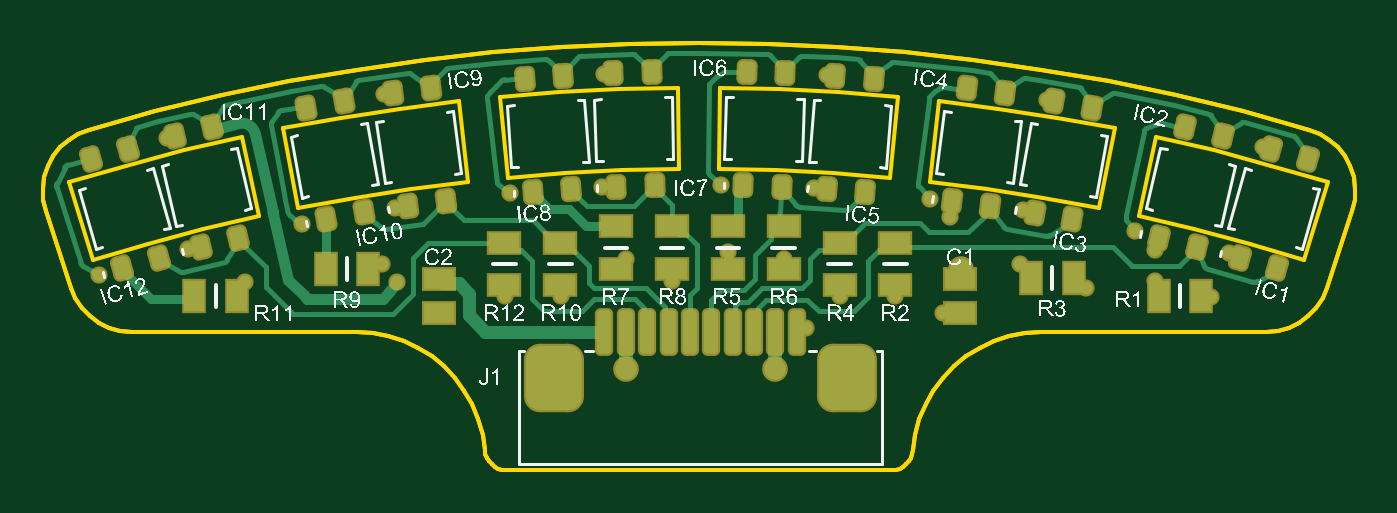
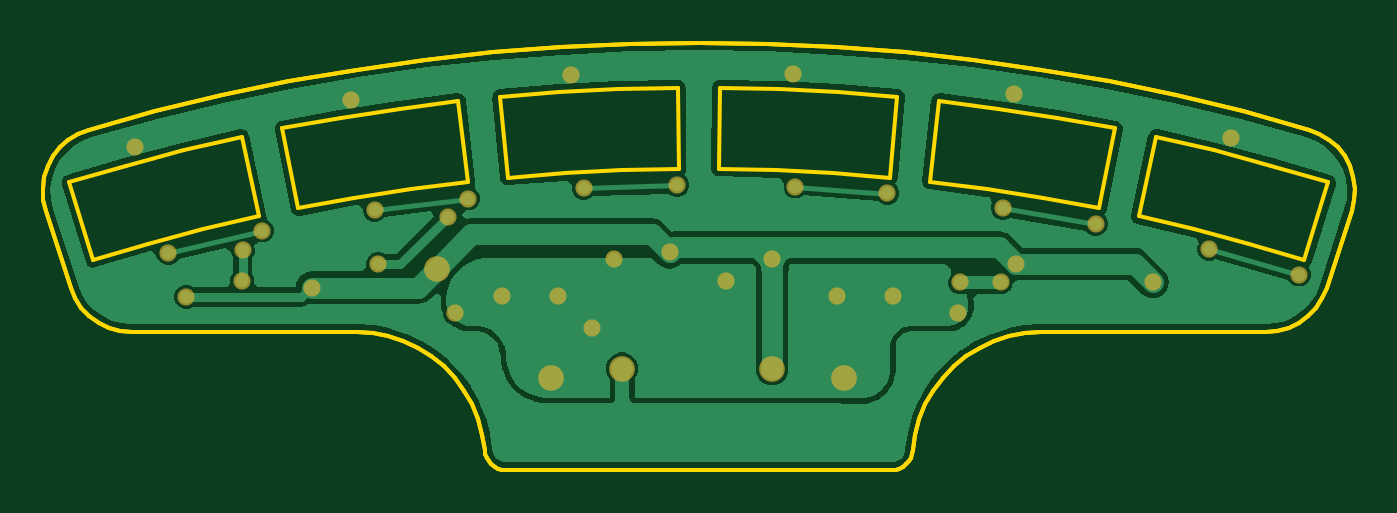
Circuit board: 8 layer files. Board 61.4 x 20.0 mm.
- bottom_copper: Head.GBL (23159 bytes)
- bottom_mask: Head.GBS (1319 bytes)
- outline: Head.GKO (7477 bytes)
- outline: Head.GM1 (271 bytes)
- top_copper: Head.GTL (22247 bytes)
- top_silk: Head.GTO (188978 bytes)
- paste: Head.GTP (7755 bytes)
- top_mask: Head.GTS (8891 bytes)

=== bottom_copper: Head.GBL (23159 bytes, source omitted) ===
=== bottom_mask: Head.GBS ===
G04*
G04 #@! TF.GenerationSoftware,Altium Limited,Altium Designer,24.9.1 (31)*
G04*
G04 Layer_Color=16711935*
%FSLAX44Y44*%
%MOMM*%
G71*
G04*
G04 #@! TF.SameCoordinates,29934F41-26C9-4A55-89A3-94A69A0B1090*
G04*
G04*
G04 #@! TF.FilePolarity,Negative*
G04*
G01*
G75*
%ADD47C,0.8032*%
%ADD48C,1.2032*%
D47*
X424180Y118618D02*
D03*
X520173Y102791D02*
D03*
X520382Y88532D02*
D03*
X165704Y87884D02*
D03*
X158680Y96350D02*
D03*
X121158Y115062D02*
D03*
X94488Y87884D02*
D03*
X316992Y133350D02*
D03*
X320548Y101854D02*
D03*
X184658Y87884D02*
D03*
X570738Y151130D02*
D03*
X469646Y172974D02*
D03*
X366776Y184658D02*
D03*
X262636Y185166D02*
D03*
X159512Y176022D02*
D03*
X57912Y155448D02*
D03*
X546608Y81026D02*
D03*
X185674Y73406D02*
D03*
X420878D02*
D03*
X511048Y112014D02*
D03*
X554990Y101346D02*
D03*
X456946Y96266D02*
D03*
X414782Y127000D02*
D03*
X487934Y85344D02*
D03*
X346710Y98806D02*
D03*
X272542D02*
D03*
X261677Y132645D02*
D03*
X216154Y81534D02*
D03*
X242316D02*
D03*
X356870Y66294D02*
D03*
X398780Y81280D02*
D03*
X372872Y81534D02*
D03*
X294132Y88646D02*
D03*
X458470Y121666D02*
D03*
X360680Y131826D02*
D03*
X218694Y129540D02*
D03*
X164592Y122682D02*
D03*
X26162Y91440D02*
D03*
X68072Y103378D02*
D03*
D48*
X272542Y47244D02*
D03*
X342657Y47509D02*
D03*
X429514Y93980D02*
D03*
X239153Y43028D02*
D03*
X376161D02*
D03*
M02*

=== outline: Head.GKO (7477 bytes, source omitted) ===
=== outline: Head.GM1 ===
G04*
G04 #@! TF.GenerationSoftware,Altium Limited,Altium Designer,24.9.1 (31)*
G04*
G04 Layer_Color=16711935*
%FSLAX44Y44*%
%MOMM*%
G71*
G04*
G04 #@! TF.SameCoordinates,29934F41-26C9-4A55-89A3-94A69A0B1090*
G04*
G04*
G04 #@! TF.FilePolarity,Positive*
G04*
G01*
G75*
M02*

=== top_copper: Head.GTL (22247 bytes, source omitted) ===
=== top_silk: Head.GTO (188978 bytes, source omitted) ===
=== paste: Head.GTP (7755 bytes, source withheld) ===
=== top_mask: Head.GTS (8891 bytes, source withheld) ===
